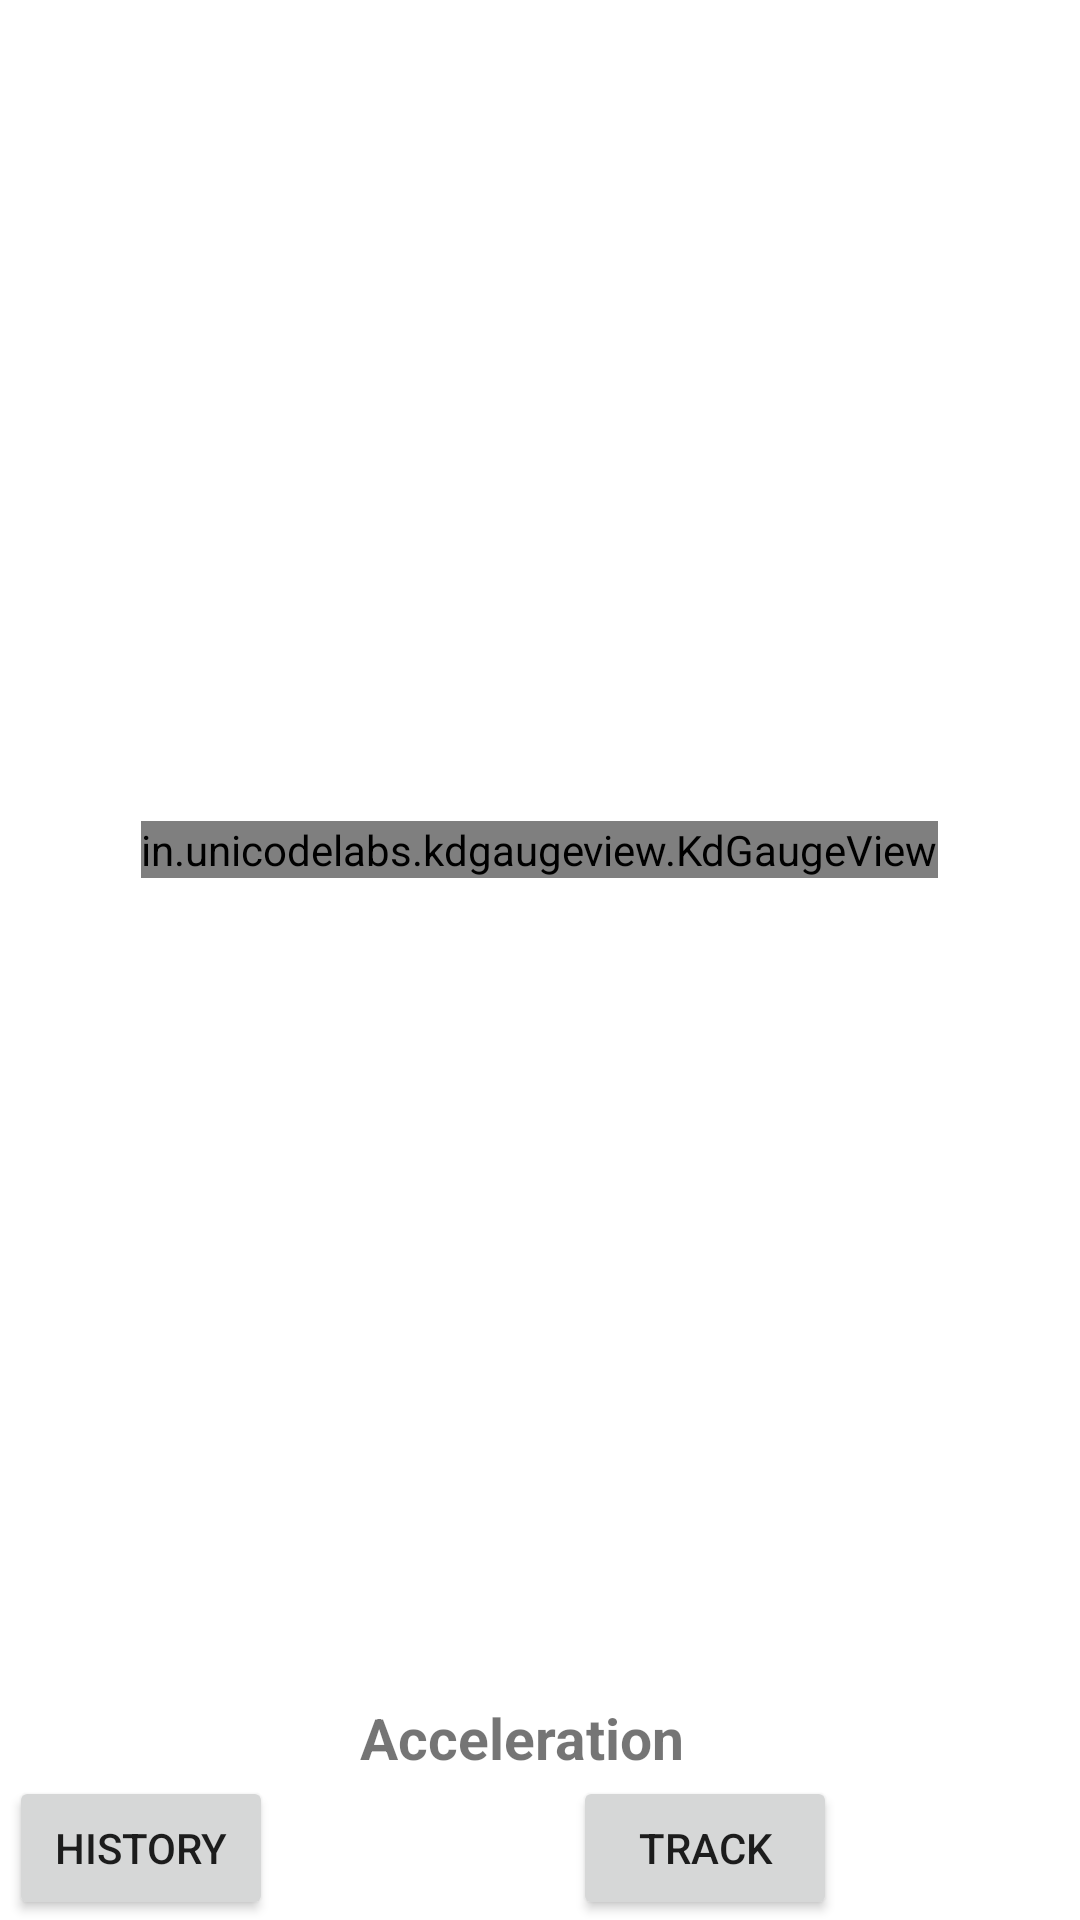

Layout XML and referenced resources for this Android screen:
<!-- AndroidManifest.xml: application theme Theme.ITracker -->
<!-- res/layout/activity_track.xml -->
<?xml version="1.0" encoding="utf-8"?>
<LinearLayout xmlns:android="http://schemas.android.com/apk/res/android"
    xmlns:app="http://schemas.android.com/apk/res-auto"
    xmlns:tools="http://schemas.android.com/tools"
    android:layout_width="match_parent"
    android:layout_height="match_parent"
    android:orientation="vertical"
    tools:context=".MainActivity">

    <FrameLayout
        android:layout_width="match_parent"
        android:layout_height="0dp"
        android:layout_weight="1"
        tools:ignore="UselessParent">

        <in.unicodelabs.kdgaugeview.KdGaugeView
            android:id="@+id/speedMeter"
            android:layout_width="wrap_content"
            android:layout_height="wrap_content"
            android:layout_gravity="center"
            app:animationTime="2000"
            app:maxSpeed="180"
            app:minSpeed="0"
            app:speed="0"
            app:speed_limit="90" />
    </FrameLayout>

    <LinearLayout android:layout_height="wrap_content"
        android:layout_width="wrap_content">

        <TextView
            android:id="@+id/textView"
            android:textSize="19dp"
            android:textStyle="bold"
            android:layout_marginLeft="120dp"
            android:layout_width="wrap_content"
            android:layout_height="wrap_content"
            android:layout_gravity="center"
            android:text="Acceleration"
            tools:ignore="RtlHardcoded" />

        <TextView
            android:id="@+id/acceleration"
            android:textSize="19dp"
            android:textStyle="bold"
            android:layout_width="wrap_content"
            android:layout_height="wrap_content"
            android:layout_gravity="bottom"
            android:text="" />
    </LinearLayout>

    <LinearLayout
        android:layout_width="wrap_content"
        android:layout_height="wrap_content"
        android:orientation="horizontal">

        <Button
            android:id="@+id/mapsBtn"
            android:layout_width="wrap_content"
            android:layout_height="wrap_content"
            android:layout_gravity="center"
            android:layout_marginLeft="3dp"
            android:text="History"
            tools:ignore="ButtonStyle,RtlHardcoded" />

        <Button
            android:id="@+id/enableRecord"
            android:layout_width="wrap_content"
            android:layout_height="wrap_content"
            android:layout_gravity="bottom"
            android:layout_marginLeft="100dp"
            android:onClick="beginTracking"
            android:text="Track"
            tools:ignore="ButtonStyle,RtlHardcoded" />
    </LinearLayout>


</LinearLayout>
<!-- resources referenced by this layout -->
<resources>
  <style name="Theme.ITracker" parent="Theme.MaterialComponents.DayNight.DarkActionBar">
          
          <item name="colorPrimary">@color/purple_500</item>
          <item name="colorPrimaryVariant">@color/purple_700</item>
          <item name="colorOnPrimary">@color/white</item>
          
          <item name="colorSecondary">@color/teal_200</item>
          <item name="colorSecondaryVariant">@color/teal_700</item>
          <item name="colorOnSecondary">@color/black</item>
          
          <item name="android:statusBarColor" tools:targetApi="l">?attr/colorPrimaryVariant</item>
          
      </style>
  <!-- not gathered from this repository: default colours our renderer supplied (Android Studio template values) -->
  <color name="purple_500">#FF6200EE</color>
  <color name="purple_700">#FF3700B3</color>
  <color name="teal_200">#FF03DAC5</color>
  <color name="teal_700">#FF018786</color>
  <color name="black">#FF000000</color>
  <color name="white">#FFFFFFFF</color>
</resources>
